9-way image classification set "dataset_logos" from GitHub (gautam132002/car-logo-classifier); label vocabulary: Buick, Chery, Citroen, Honda, Hyundai, Lexus, Mazda, Peugeot, Toyota.

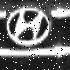
Label: Hyundai

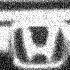
Label: Honda

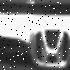
Label: Honda

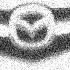
Label: Mazda

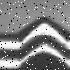
Label: Citroen

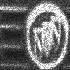
Label: Buick
